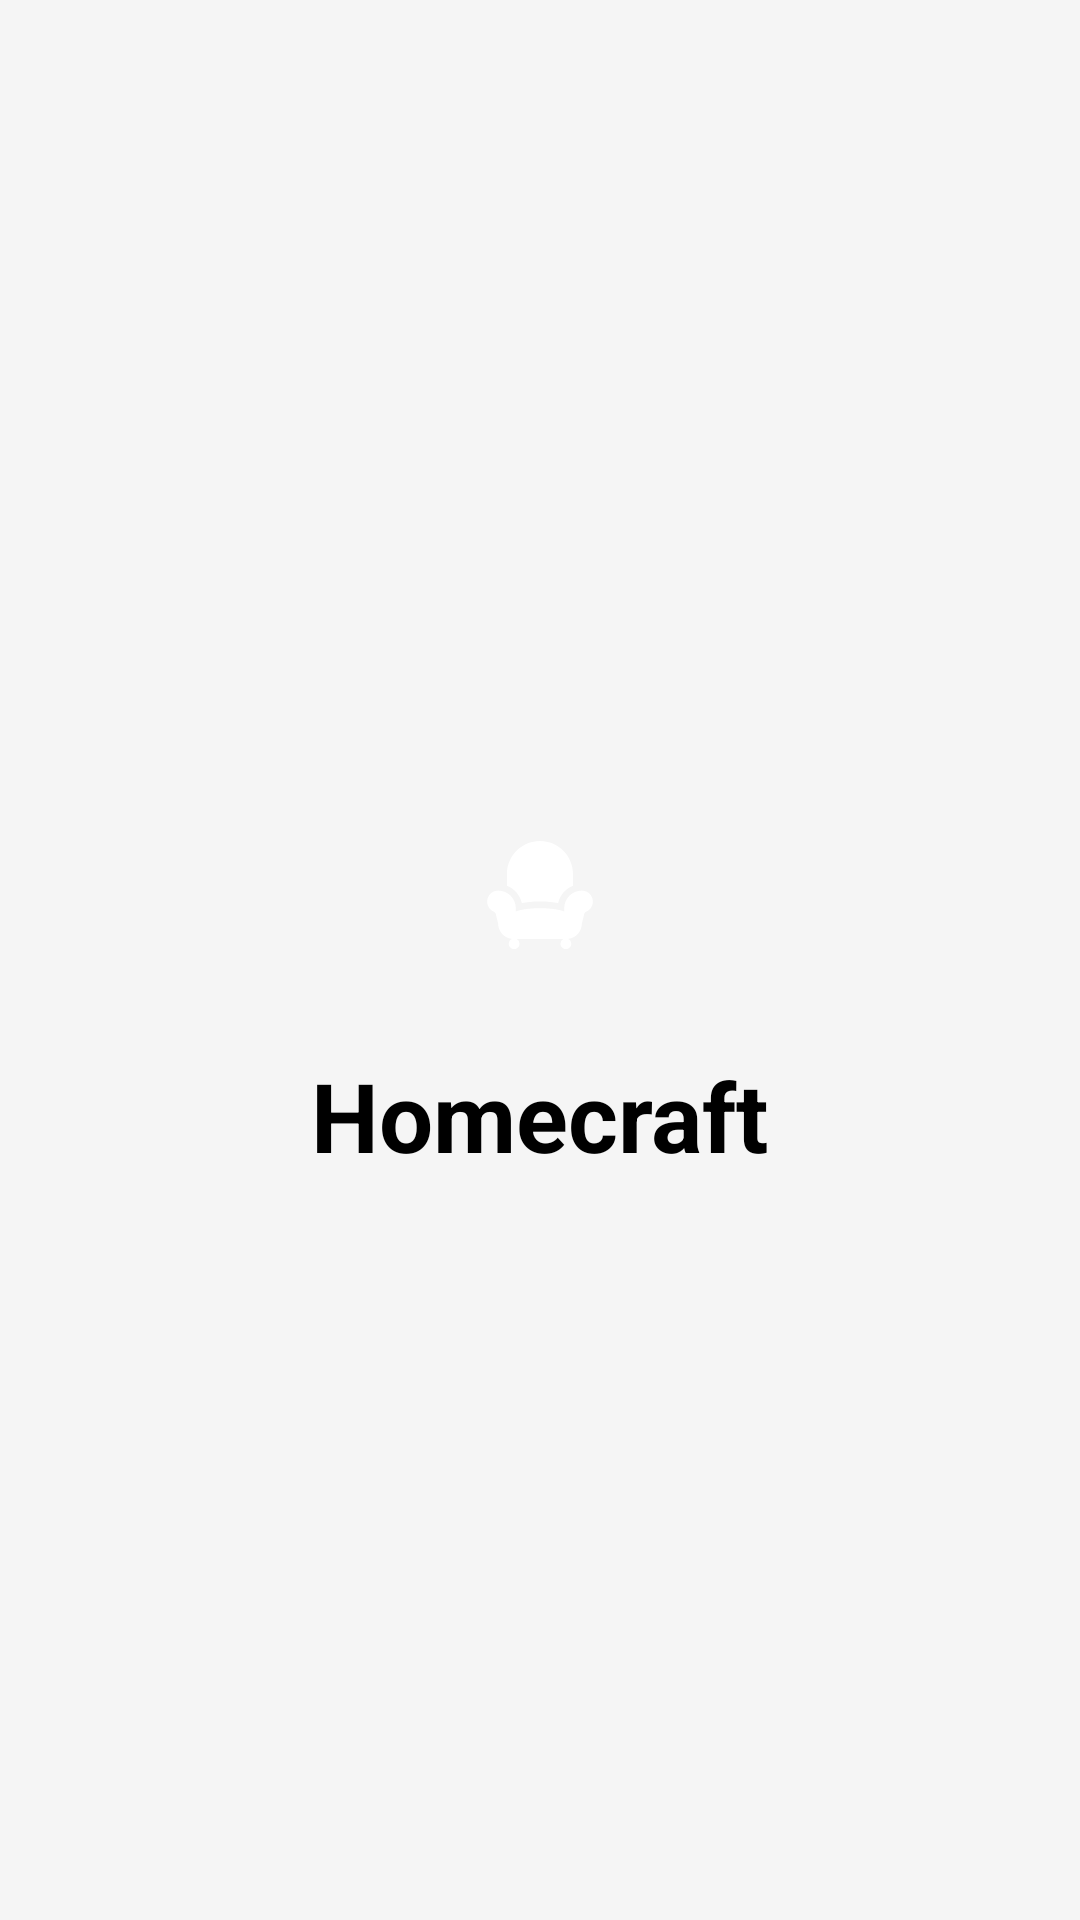

The Android layout XML behind this screen, and the referenced resources:
<!-- AndroidManifest.xml: application theme AppTheme -->
<!-- res/layout/activity_splash.xml -->
<?xml version="1.0" encoding="utf-8"?>
<LinearLayout xmlns:android="http://schemas.android.com/apk/res/android"
    xmlns:tools="http://schemas.android.com/tools"
    android:layout_width="match_parent"
    android:layout_height="match_parent"
    android:background="@color/colorPrimary"
    android:gravity="center"
    android:orientation="vertical"
    tools:context=".SplashActivity"
    >

    <ImageView
        android:layout_width="72dp"
        android:layout_height="72dp"
        android:layout_margin="16dp"
        android:background="@drawable/bg_logo"
        android:scaleType="fitCenter"
        android:src="@drawable/ic_launcher_foreground"
        tools:ignore="ContentDescription"
        />

    <TextView
        android:layout_width="wrap_content"
        android:layout_height="wrap_content"
        android:text="Homecraft"
        android:textColor="@android:color/black"
        android:textSize="32sp"
        android:textStyle="bold"
        tools:ignore="HardcodedText"
        />

</LinearLayout>
<!-- resources referenced by this layout -->
<resources>
  <color name="colorPrimary">#F5F5F5</color>
  <!-- drawable ic_launcher_foreground (drawable) -->
  <vector xmlns:android="http://schemas.android.com/apk/res/android"
      android:width="108dp"
      android:height="108dp"
      android:viewportWidth="98.102"
      android:viewportHeight="98.102"
      android:tint="@android:color/white">
    <group android:translateX="24.470997"
        android:translateY="24.470997">
      <path
          android:fillColor="#FF000000"
          android:pathData="M43.58,22.577c-4.411,0 -8,3.589 -8,8v1.461c-1.771,-0.633 -5.197,-1.461 -11,-1.461c-5.803,0 -9.228,0.828 -11,1.461v-1.461c0,-4.411 -3.589,-8 -8,-8c-2.757,0 -5,2.243 -5,5c0,2.023 1.208,3.838 3.079,4.617c0.56,0.234 0.921,0.777 0.921,1.383l1,4c0,3.59 2.719,6.555 6.206,6.952c-0.821,0.392 -1.393,1.224 -1.393,2.192c0,1.348 1.092,2.438 2.438,2.438s2.438,-1.092 2.438,-2.438c0,-0.934 -0.532,-1.734 -1.304,-2.146h21.233c-0.772,0.409 -1.304,1.211 -1.304,2.146c0,1.348 1.092,2.438 2.438,2.438s2.438,-1.092 2.438,-2.438c0,-0.97 -0.571,-1.802 -1.394,-2.192c3.484,-0.397 6.203,-3.362 6.203,-6.952l1,-4c0,-0.606 0.361,-1.147 0.921,-1.383c1.871,-0.778 3.079,-2.594 3.079,-4.617C48.58,24.82 46.337,22.577 43.58,22.577z"/>
      <path
          android:fillColor="#FF000000"
          android:pathData="M16.33,28.239c2.081,-0.38 4.79,-0.662 8.25,-0.662s6.169,0.282 8.25,0.662c0.786,-3.62 3.363,-6.574 6.751,-7.901V15c0,-8.284 -6.716,-15 -15.001,-15c-8.284,0 -15,6.716 -15,15v5.339C12.967,21.666 15.544,24.62 16.33,28.239z"/>
    </group>
  </vector>
  <style name="AppTheme" parent="Theme.AppCompat.Light.NoActionBar">
          
          <item name="colorPrimary">@color/colorPrimary</item>
          <item name="colorPrimaryDark">@color/colorPrimary</item>
          <item name="colorAccent">@color/colorAccent</item>
          <item name="android:windowTranslucentStatus">false</item>
      </style>
  <color name="colorAccent">#ffcf7a</color>
</resources>
